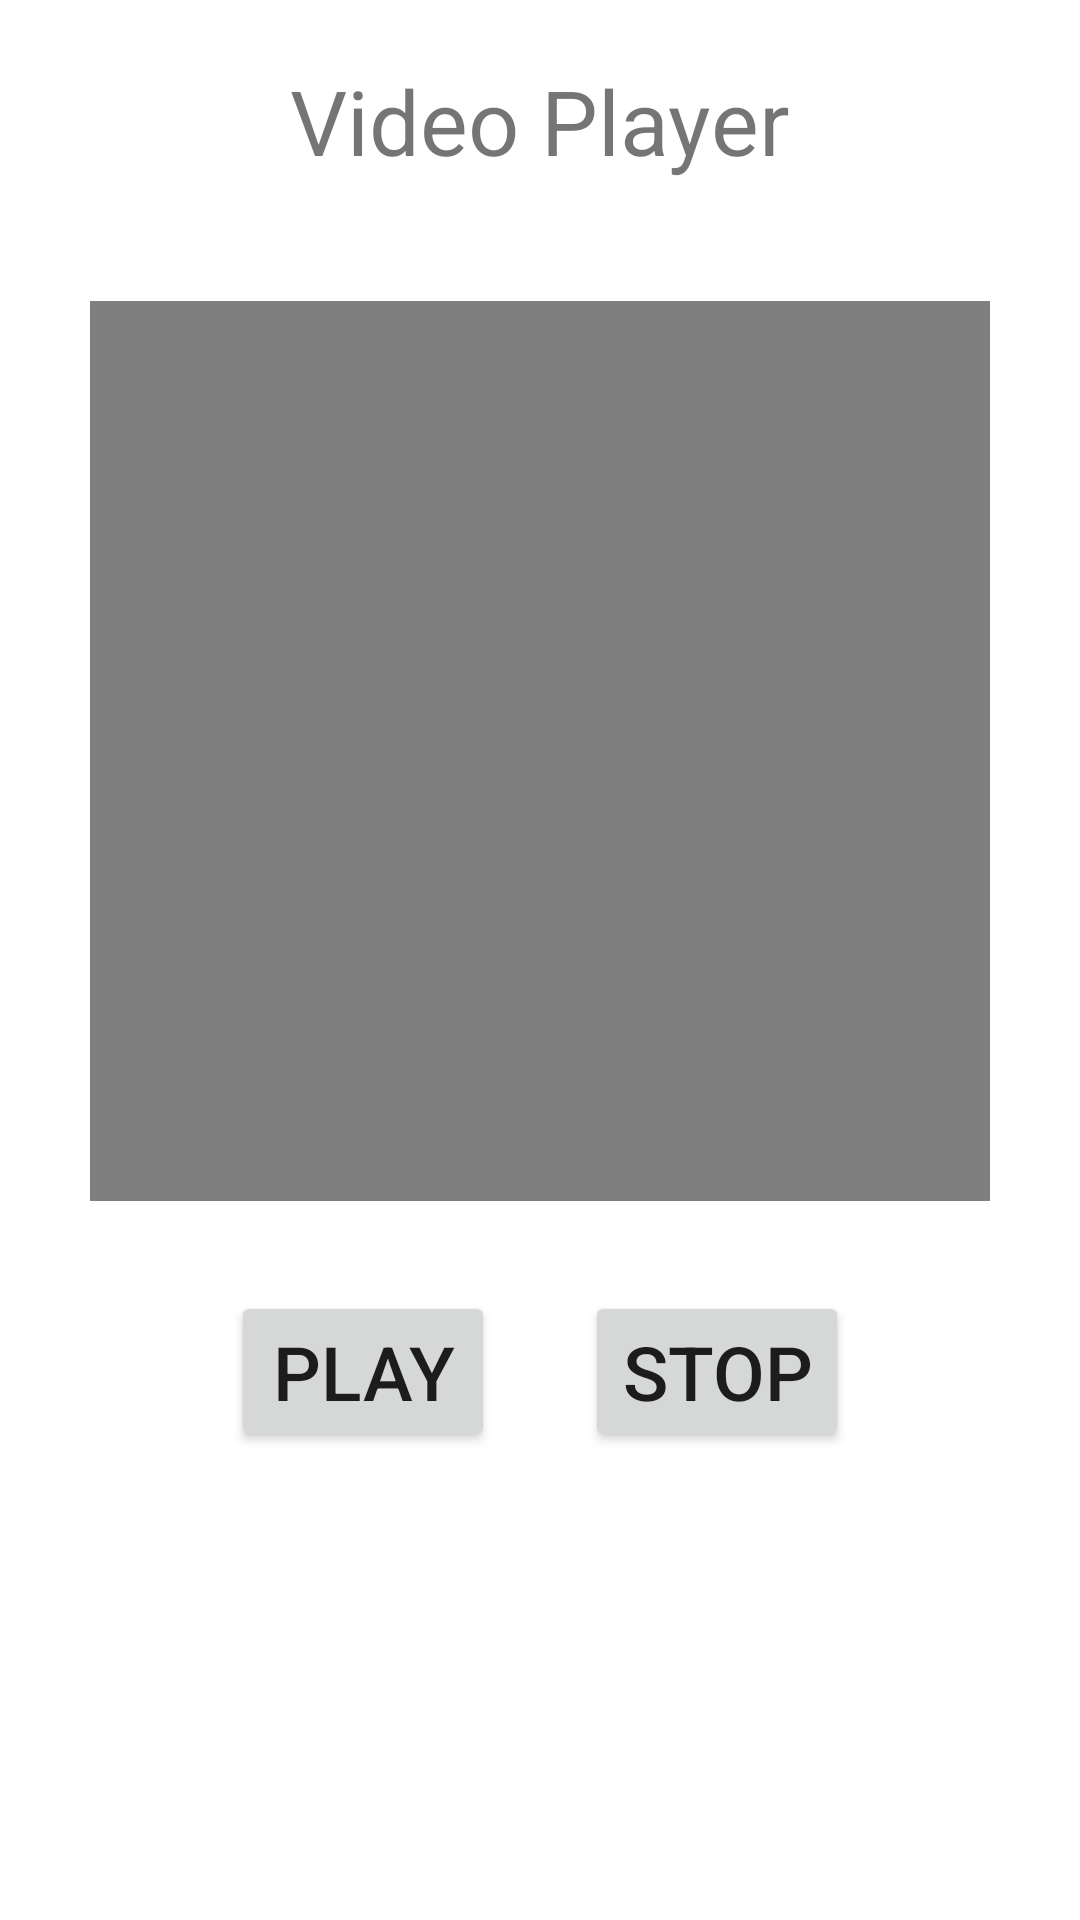

Layout XML and referenced resources for this Android screen:
<!-- AndroidManifest.xml: application theme Theme.PictureAndVideo -->
<!-- res/layout/activity_video.xml -->
<?xml version="1.0" encoding="utf-8"?>
<LinearLayout xmlns:android="http://schemas.android.com/apk/res/android"
    xmlns:tools="http://schemas.android.com/tools"
    android:layout_width="match_parent"
android:layout_height="match_parent"
android:orientation="vertical"
    tools:context=".VideoActivity">
<TextView
    android:id="@+id/tv"
    android:layout_width="wrap_content"
    android:layout_height="wrap_content"
    android:layout_gravity="center_horizontal"
    android:text="Video Player"
    android:textSize="30sp"
    android:layout_marginTop="20dp"/>
<VideoView
    android:id="@+id/video"
    android:layout_width="300dp"
    android:layout_height="300dp"
    android:layout_gravity="center"
    android:layout_marginTop="40dp"/>
<LinearLayout
    android:layout_width="wrap_content"
    android:layout_height="wrap_content"
    android:layout_gravity="center"
    android:layout_marginTop="30dp"
    android:orientation="horizontal">
    <Button
        android:id="@+id/playbutton"
        android:layout_width="wrap_content"
        android:layout_height="wrap_content"
        android:text="Play"
        android:layout_gravity="center"
        android:textSize="25sp"   />
    <Button
        android:id="@+id/stopbutton"
        android:layout_width="wrap_content"
        android:layout_height="wrap_content"
        android:text="Stop"
        android:layout_marginLeft="30sp"
        android:layout_gravity="center"
        android:textSize="25sp"   />
</LinearLayout>
</LinearLayout>
<!-- resources referenced by this layout -->
<resources>
  <style name="Theme.PictureAndVideo" parent="Theme.MaterialComponents.DayNight.DarkActionBar">
          
          <item name="colorPrimary">@color/purple_500</item>
          <item name="colorPrimaryVariant">@color/purple_700</item>
          <item name="colorOnPrimary">@color/white</item>
          
          <item name="colorSecondary">@color/teal_200</item>
          <item name="colorSecondaryVariant">@color/teal_700</item>
          <item name="colorOnSecondary">@color/black</item>
          
          <item name="android:statusBarColor" tools:targetApi="l">?attr/colorPrimaryVariant</item>
          
      </style>
  <!-- not gathered from this repository: default colours our renderer supplied (Android Studio template values) -->
  <color name="purple_500">#FF6200EE</color>
  <color name="purple_700">#FF3700B3</color>
  <color name="teal_200">#FF03DAC5</color>
  <color name="teal_700">#FF018786</color>
  <color name="black">#FF000000</color>
  <color name="white">#FFFFFFFF</color>
</resources>
